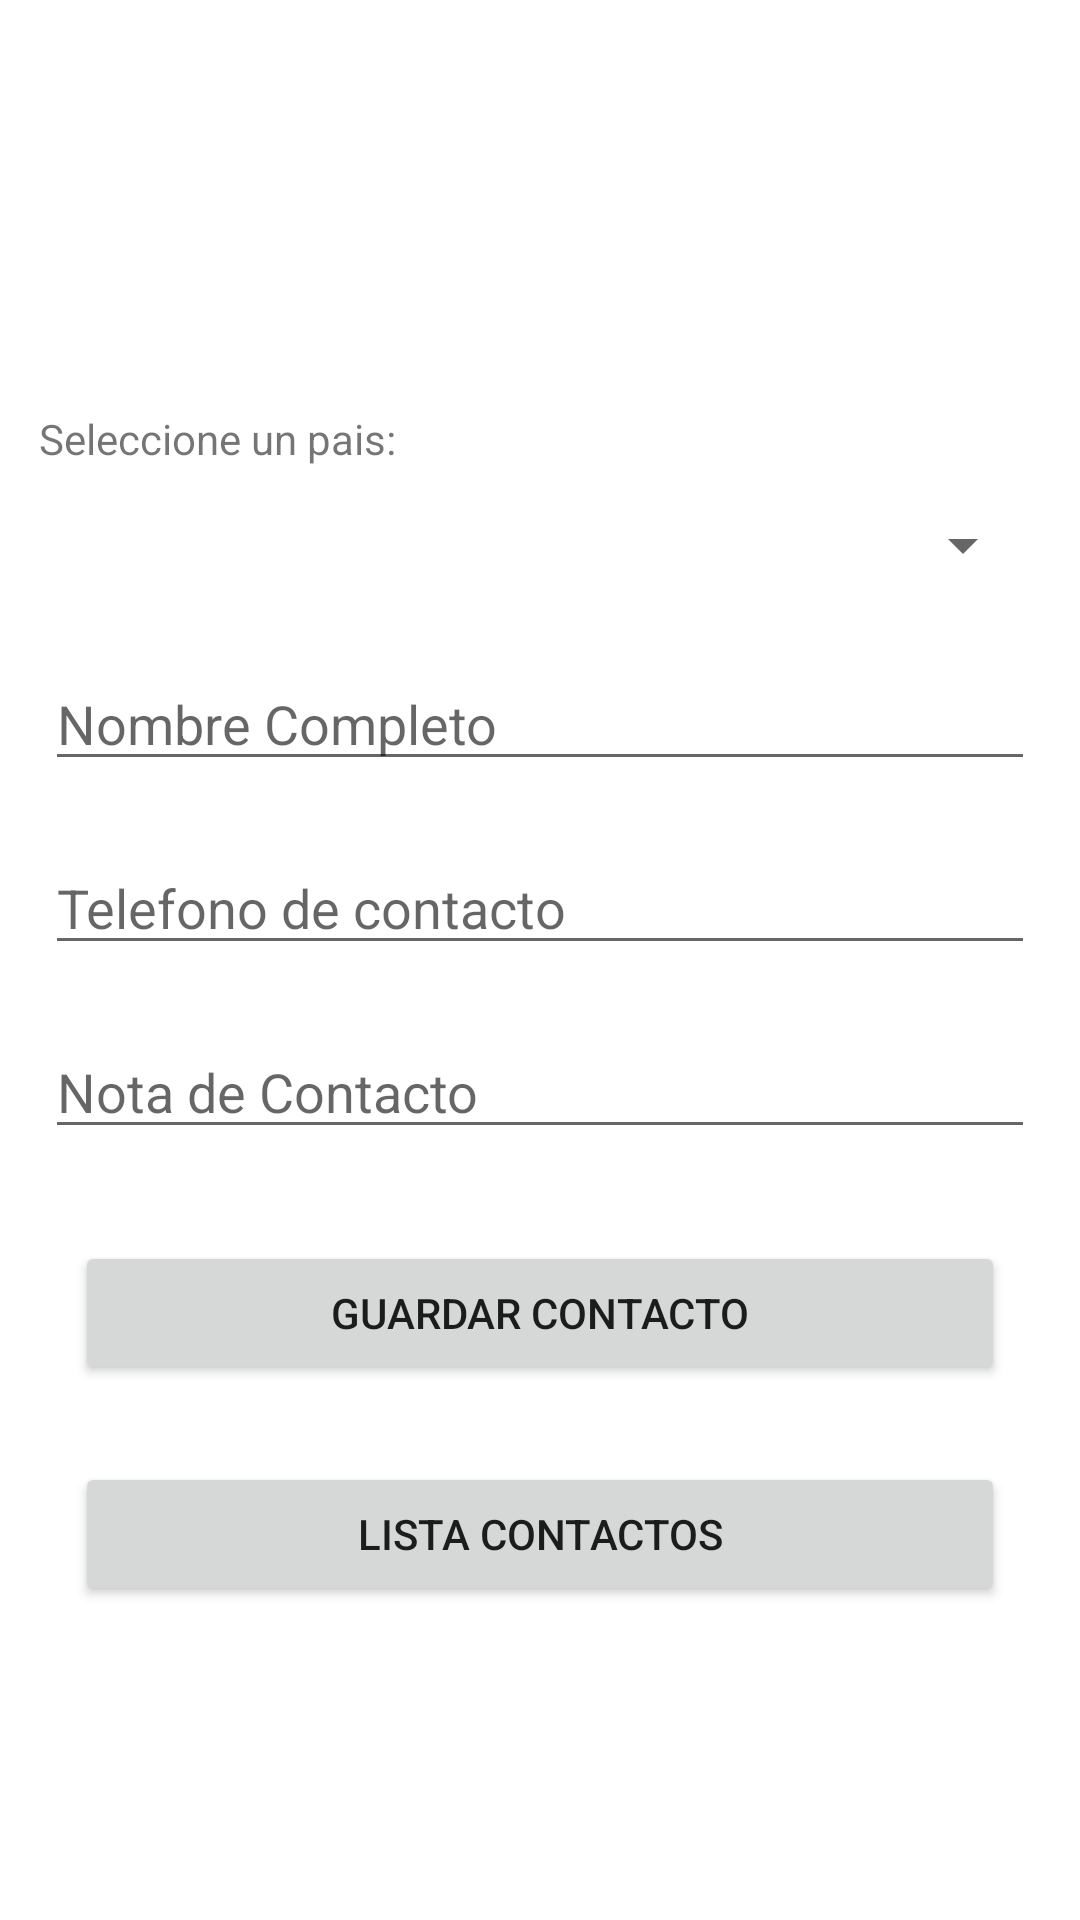

Write the Android layout XML for this screen, with the resource values it uses.
<!-- AndroidManifest.xml: application theme Theme.PM2E1201810060177 -->
<!-- res/layout/activity_main.xml -->
<?xml version="1.0" encoding="utf-8"?>
<androidx.constraintlayout.widget.ConstraintLayout xmlns:android="http://schemas.android.com/apk/res/android"
    xmlns:app="http://schemas.android.com/apk/res-auto"
    xmlns:tools="http://schemas.android.com/tools"
    android:layout_width="match_parent"
    android:layout_height="match_parent"
    tools:context=".MainActivity">

    <ImageView
        android:id="@+id/imageView"
        android:layout_width="211dp"
        android:layout_height="104dp"
        app:layout_constraintBottom_toBottomOf="parent"
        app:layout_constraintEnd_toEndOf="parent"
        app:layout_constraintHorizontal_bias="0.497"
        app:layout_constraintStart_toStartOf="parent"
        app:layout_constraintTop_toTopOf="parent"
        app:layout_constraintVertical_bias="0.029"
        app:srcCompat="@drawable/logo2" />

    <Spinner
        android:id="@+id/cmbPaises"
        android:layout_width="match_parent"
        android:layout_height="wrap_content"
        android:layout_marginStart="15dp"
        android:layout_marginTop="50dp"
        android:layout_marginEnd="15dp"
        app:layout_constraintBottom_toBottomOf="parent"
        app:layout_constraintEnd_toEndOf="parent"
        app:layout_constraintStart_toStartOf="parent"
        app:layout_constraintTop_toBottomOf="@+id/imageView"
        app:layout_constraintVertical_bias="0.0" />


    <EditText
        android:id="@+id/txtNombre"
        android:layout_width="match_parent"
        android:layout_height="wrap_content"
        android:layout_marginStart="15dp"
        android:layout_marginTop="20dp"
        android:layout_marginEnd="15dp"
        android:ems="10"
        android:hint="Nombre Completo"
        android:inputType="textPersonName"
        android:text=""
        app:layout_constraintBottom_toBottomOf="parent"
        app:layout_constraintEnd_toEndOf="parent"
        app:layout_constraintHorizontal_bias="0.0"
        app:layout_constraintStart_toStartOf="parent"
        app:layout_constraintTop_toBottomOf="@+id/cmbPaises"
        app:layout_constraintVertical_bias="0.014" />

    <EditText
        android:id="@+id/txtTelefono"
        android:layout_width="match_parent"
        android:layout_height="wrap_content"
        android:layout_marginStart="15dp"
        android:layout_marginTop="20dp"
        android:layout_marginEnd="15dp"
        android:ems="10"
        android:hint="Telefono de contacto"
        android:inputType="phone"
        app:layout_constraintBottom_toBottomOf="parent"
        app:layout_constraintEnd_toEndOf="parent"
        app:layout_constraintHorizontal_bias="0.0"
        app:layout_constraintStart_toStartOf="parent"
        app:layout_constraintTop_toBottomOf="@+id/txtNombre"
        app:layout_constraintVertical_bias="0.0" />

    <EditText
        android:id="@+id/txtNota"
        android:layout_width="match_parent"
        android:layout_height="wrap_content"
        android:layout_marginStart="15dp"
        android:layout_marginTop="20dp"
        android:layout_marginEnd="15dp"
        android:ems="10"
        android:hint="Nota de Contacto"
        android:gravity="start|top"
        android:inputType="textMultiLine"
        app:layout_constraintBottom_toBottomOf="parent"
        app:layout_constraintEnd_toEndOf="parent"
        app:layout_constraintHorizontal_bias="1.0"
        app:layout_constraintStart_toStartOf="parent"
        app:layout_constraintTop_toBottomOf="@+id/txtTelefono"
        app:layout_constraintVertical_bias="0.0" />

    <Button
        android:id="@+id/btnGuardarContacto"
        android:layout_width="match_parent"
        android:layout_height="wrap_content"
        android:layout_marginStart="25dp"
        android:layout_marginTop="20dp"
        android:layout_marginEnd="25dp"
        android:text="Guardar Contacto"
        app:layout_constraintBottom_toBottomOf="parent"
        app:layout_constraintEnd_toEndOf="parent"
        app:layout_constraintHorizontal_bias="0.0"
        app:layout_constraintStart_toStartOf="parent"
        app:layout_constraintTop_toBottomOf="@+id/txtNota"
        app:layout_constraintVertical_bias="0.057" />

    <Button
        android:id="@+id/btnListaContactos"
        android:layout_width="match_parent"
        android:layout_height="wrap_content"
        android:layout_marginStart="25dp"
        android:layout_marginTop="20dp"
        android:layout_marginEnd="25dp"
        android:text="Lista contactos"
        app:layout_constraintBottom_toBottomOf="parent"
        app:layout_constraintEnd_toEndOf="parent"
        app:layout_constraintHorizontal_bias="0.0"
        app:layout_constraintStart_toStartOf="parent"
        app:layout_constraintTop_toBottomOf="@+id/btnGuardarContacto"
        app:layout_constraintVertical_bias="0.05"
        app:rippleColor="#03A9F4" />

    <TextView
        android:id="@+id/textView2"
        android:layout_width="wrap_content"
        android:layout_height="wrap_content"
        android:text="Seleccione un pais:"
        app:layout_constraintBottom_toTopOf="@+id/cmbPaises"
        app:layout_constraintEnd_toEndOf="parent"
        app:layout_constraintHorizontal_bias="0.054"
        app:layout_constraintStart_toStartOf="parent"
        app:layout_constraintTop_toBottomOf="@+id/imageView"
        app:layout_constraintVertical_bias="0.548" />
</androidx.constraintlayout.widget.ConstraintLayout>
<!-- resources referenced by this layout -->
<resources>
  <style name="Theme.PM2E1201810060177" parent="Theme.MaterialComponents.DayNight.DarkActionBar">
          
          <item name="colorPrimary">@color/purple_500</item>
          <item name="colorPrimaryVariant">@color/purple_700</item>
          <item name="colorOnPrimary">@color/white</item>
          
          <item name="colorSecondary">@color/teal_200</item>
          <item name="colorSecondaryVariant">@color/teal_700</item>
          <item name="colorOnSecondary">@color/black</item>
          
          <item name="android:statusBarColor" tools:targetApi="l">?attr/colorPrimaryVariant</item>
          
      </style>
  <!-- not gathered from this repository: default colours our renderer supplied (Android Studio template values) -->
  <color name="purple_500">#FF6200EE</color>
  <color name="purple_700">#FF3700B3</color>
  <color name="teal_200">#FF03DAC5</color>
  <color name="teal_700">#FF018786</color>
  <color name="black">#FF000000</color>
  <color name="white">#FFFFFFFF</color>
</resources>
